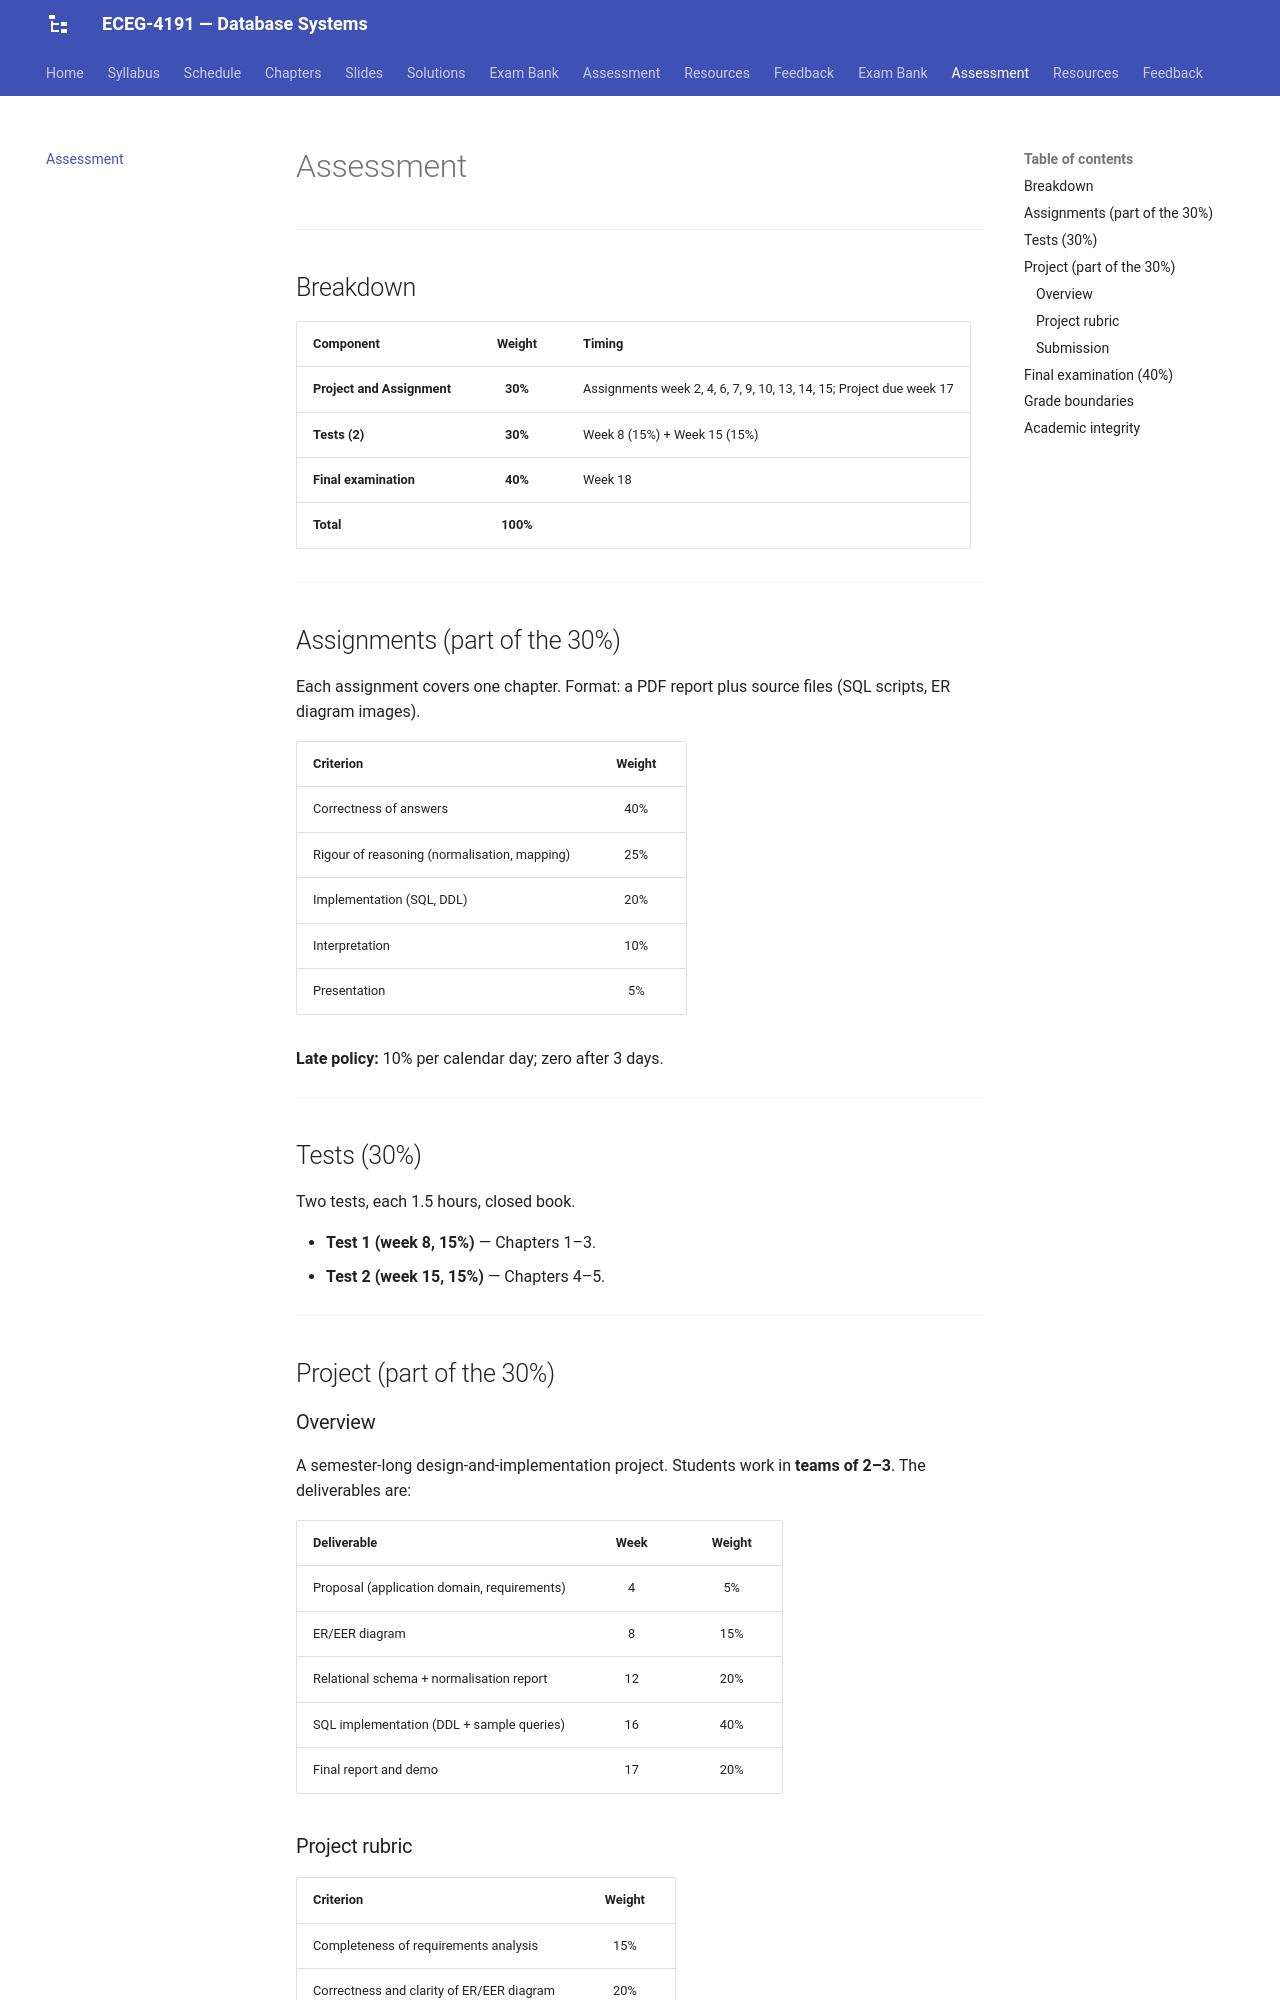

repository: Tesfamichael-G/ECEG-4191-Database-Systems · page: assessment/index.html · generator: mkdocs

# Assessment

---

## Breakdown

| Component | Weight | Timing |
|---|:---:|---|
| **Project and Assignment** | **30%** | Assignments week 2, 4, 6, 7, 9, 10, 13, 14, 15; Project due week 17 |
| **Tests (2)** | **30%** | Week 8 (15%) + Week 15 (15%) |
| **Final examination** | **40%** | Week 18 |
| **Total** | **100%** | |

---

## Assignments (part of the 30%)

Each assignment covers one chapter. Format: a PDF report plus source files (SQL scripts, ER diagram images).

| Criterion | Weight |
|---|:---:|
| Correctness of answers | 40% |
| Rigour of reasoning (normalisation, mapping) | 25% |
| Implementation (SQL, DDL) | 20% |
| Interpretation | 10% |
| Presentation | 5% |

**Late policy:** 10% per calendar day; zero after 3 days.

---

## Tests (30%)

Two tests, each 1.5 hours, closed book.

- **Test 1 (week 8, 15%)** — Chapters 1–3.
- **Test 2 (week 15, 15%)** — Chapters 4–5.

---

## Project (part of the 30%)

### Overview

A semester-long design-and-implementation project. Students work in **teams of 2–3**. The deliverables are:

| Deliverable | Week | Weight |
|---|:---:|:---:|
| Proposal (application domain, requirements) | 4 | 5% |
| ER/EER diagram | 8 | 15% |
| Relational schema + normalisation report | 12 | 20% |
| SQL implementation (DDL + sample queries) | 16 | 40% |
| Final report and demo | 17 | 20% |
